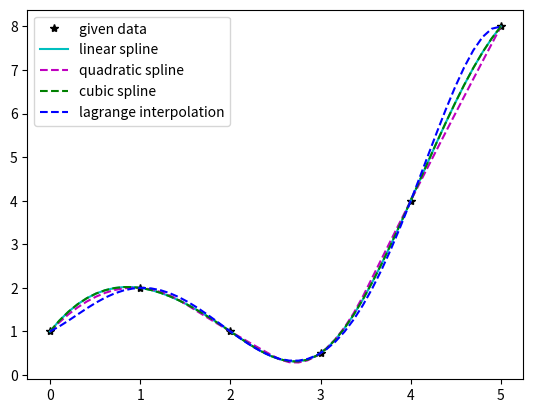

Write Python code to recreate this figure.
import numpy as np
from scipy.interpolate import splev,splrep,InterpolatedUnivariateSpline,lagrange
import matplotlib.pyplot as pl

x=[0,1,2,3,4,5]
y=[1.0,2.0,1.0,0.5,4.0,8.0]

x_p=np.linspace(0,5,50)

a=InterpolatedUnivariateSpline(x,y)
b=splrep(x,y,k=2)
c=splrep(x,y,k=3)
d=lagrange(x,y)

y1=a(x_p)
y2=splev(x_p,b)
y3=splev(x_p,c)
y4=d(x_p)

print("lagrange polynomial is",d,".")

pl.plot(x,y,"k*",x_p,y1,"c-",x_p,y2,"m--",x_p,y3,"g--",x_p,y4,"b--")
pl.legend(['given data','linear spline','quadratic spline','cubic spline','lagrange interpolation'])
pl.show()
